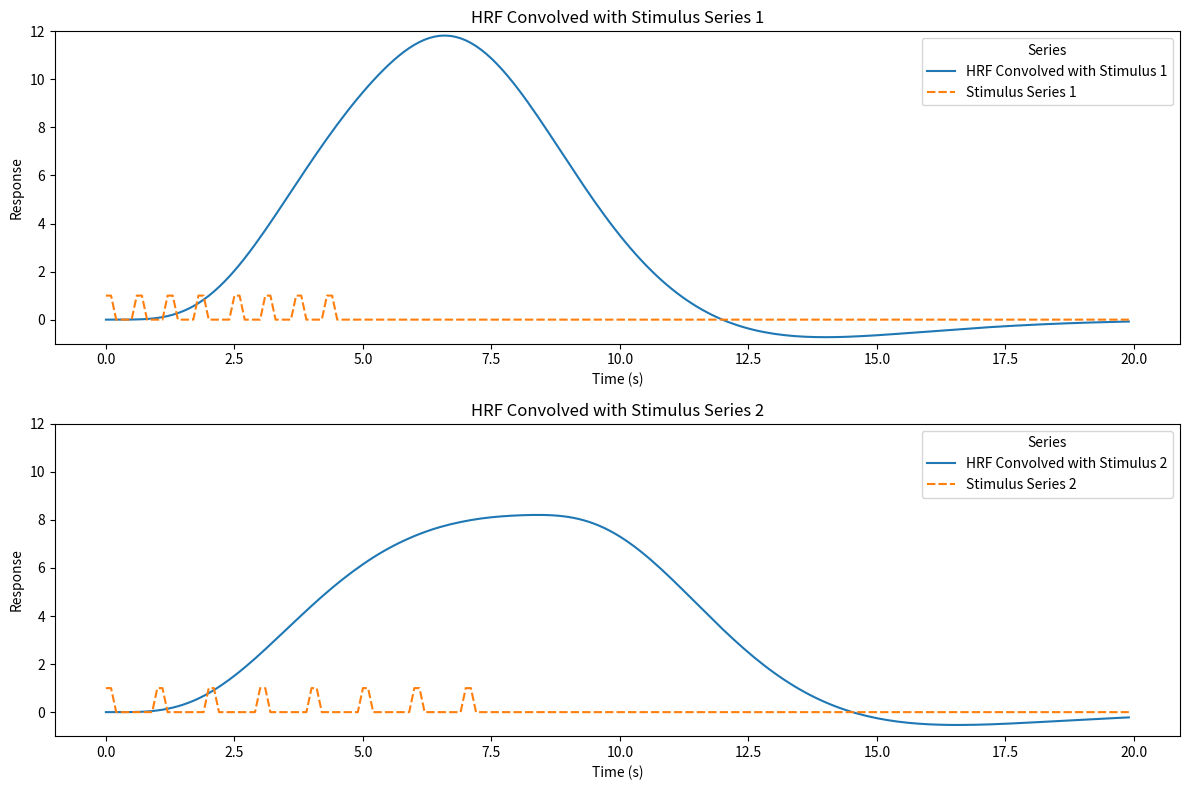

The matplotlib source for this figure:
import numpy as np
import matplotlib.pyplot as plt
from scipy.stats import gamma
from scipy.signal import convolve


def double_gamma_hrf(tr=2.0, duration=32.0, oversampling=16, onset=0.0):
    # time vector
    dt = tr / oversampling
    time = np.arange(0, duration, dt) - onset

    # parameters for the hrf
    a1, b1 = 6, 1  # parameters for the positive gamma function (peak)
    a2, b2 = 12, 1 # parameters for the negative gamma function (undershoot)
    c = 1 / 6      # scaling factor

    # gamma functions
    g1 = gamma.pdf(time, a1, scale=b1)
    g2 = gamma.pdf(time, a2, scale=b2)

    # combine the two gamma functions to get the hrf
    hrf = g1 - c * g2

    # normalize the hrf
    hrf /= np.max(hrf)

    return time, hrf


# Generate the HRF
time, hrf = double_gamma_hrf()

# Stimulus series
trial_duration = 8  # seconds
display_duration = 20  # seconds
tr = 0.1  # seconds
num_events = 8
stimulus_duration = 2 # TRs

# Generate stimulus series
stimulus1 = np.zeros(int(display_duration / tr))
stimulus2 = np.zeros(int(display_duration / tr))

# Space events equally in the first 5 seconds for stimulus1
events1 = np.linspace(0, 5 / tr, num_events, endpoint=False, dtype=int)
for t in events1:
    stimulus1[t:t+stimulus_duration] = 1

# Space events equally over the entire 8 seconds for stimulus2
events2 = np.linspace(0, 8 / tr, num_events, endpoint=False, dtype=int)
for t in events2:
    stimulus2[t:t+stimulus_duration] = 1

# Convolve the stimulus series with the HRF
convolved1 = convolve(stimulus1, hrf, mode='full')[:len(stimulus1)]
convolved2 = convolve(stimulus2, hrf, mode='full')[:len(stimulus2)]

# Time parameters for extended plot
time_vector = np.arange(0, display_duration, tr)

# Extend the convolved responses for plotting
extended_convolved1 = np.pad(convolved1, (0, len(time_vector) - len(convolved1)), mode='constant')
extended_convolved2 = np.pad(convolved2, (0, len(time_vector) - len(convolved2)), mode='constant')

# Extend the stimulus series for plotting
extended_stimulus1 = np.pad(stimulus1, (0, len(time_vector) - len(stimulus1)), mode='constant')
extended_stimulus2 = np.pad(stimulus2, (0, len(time_vector) - len(stimulus2)), mode='constant')

import pandas as pd
import seaborn as sns

# Create dataframes for the plots
df1 = pd.DataFrame({
    'Time (s)': time_vector,
    'Response': extended_convolved1,
    'Series': 'HRF Convolved with Stimulus 1'
})
df1_stimulus = pd.DataFrame({
    'Time (s)': time_vector,
    'Response': extended_stimulus1,
    'Series': 'Stimulus Series 1'
})

df2 = pd.DataFrame({
    'Time (s)': time_vector,
    'Response': extended_convolved2,
    'Series': 'HRF Convolved with Stimulus 2'
})
df2_stimulus = pd.DataFrame({
    'Time (s)': time_vector,
    'Response': extended_stimulus2,
    'Series': 'Stimulus Series 2'
})

# Combine data for plotting
df_combined1 = pd.concat([df1, df1_stimulus])
df_combined2 = pd.concat([df2, df2_stimulus])

# Set the figure size
plt.figure(figsize=(12, 8))

# Plot for Stimulus Series 1
plt.subplot(2, 1, 1)
sns.lineplot(x='Time (s)', y='Response', hue='Series', style='Series', data=df_combined1, markers=False)
plt.title('HRF Convolved with Stimulus Series 1')
plt.ylim(-1, 12)  # Adjust y-axis limits for better visualization

# Plot for Stimulus Series 2
plt.subplot(2, 1, 2)
sns.lineplot(x='Time (s)', y='Response', hue='Series', style='Series', data=df_combined2, markers=False)
plt.title('HRF Convolved with Stimulus Series 2')
plt.ylim(-1, 12)  # Adjust y-axis limits for better visualization

plt.tight_layout()
plt.show()




# # plotting
# plt.figure(figsize=(12, 8))

# # plot for stimulus series 1
# plt.subplot(2, 1, 1)
# plt.plot(time_vector, extended_stimulus1, label='stimulus series 1', linestyle='--', alpha=0.7)
# plt.plot(time_vector, extended_convolved1, label='hrf convolved with stimulus 1')
# plt.xlabel('time (s)')
# plt.ylabel('response')
# plt.title('hrf convolved with stimulus series 1')
# plt.legend()
# plt.ylim(-1, 12)  # adjust y-axis limits for better visualization

# # plot for stimulus series 2
# plt.subplot(2, 1, 2)
# plt.plot(time_vector, extended_stimulus2, label='stimulus series 2', linestyle='--', alpha=0.7)
# plt.plot(time_vector, extended_convolved2, label='hrf convolved with stimulus 2')
# plt.xlabel('time (s)')
# plt.ylabel('response')
# plt.title('hrf convolved with stimulus series 2')
# plt.legend()
# plt.ylim(-1, 12)  # adjust y-axis limits for better visualization

# plt.tight_layout()
# plt.show()
